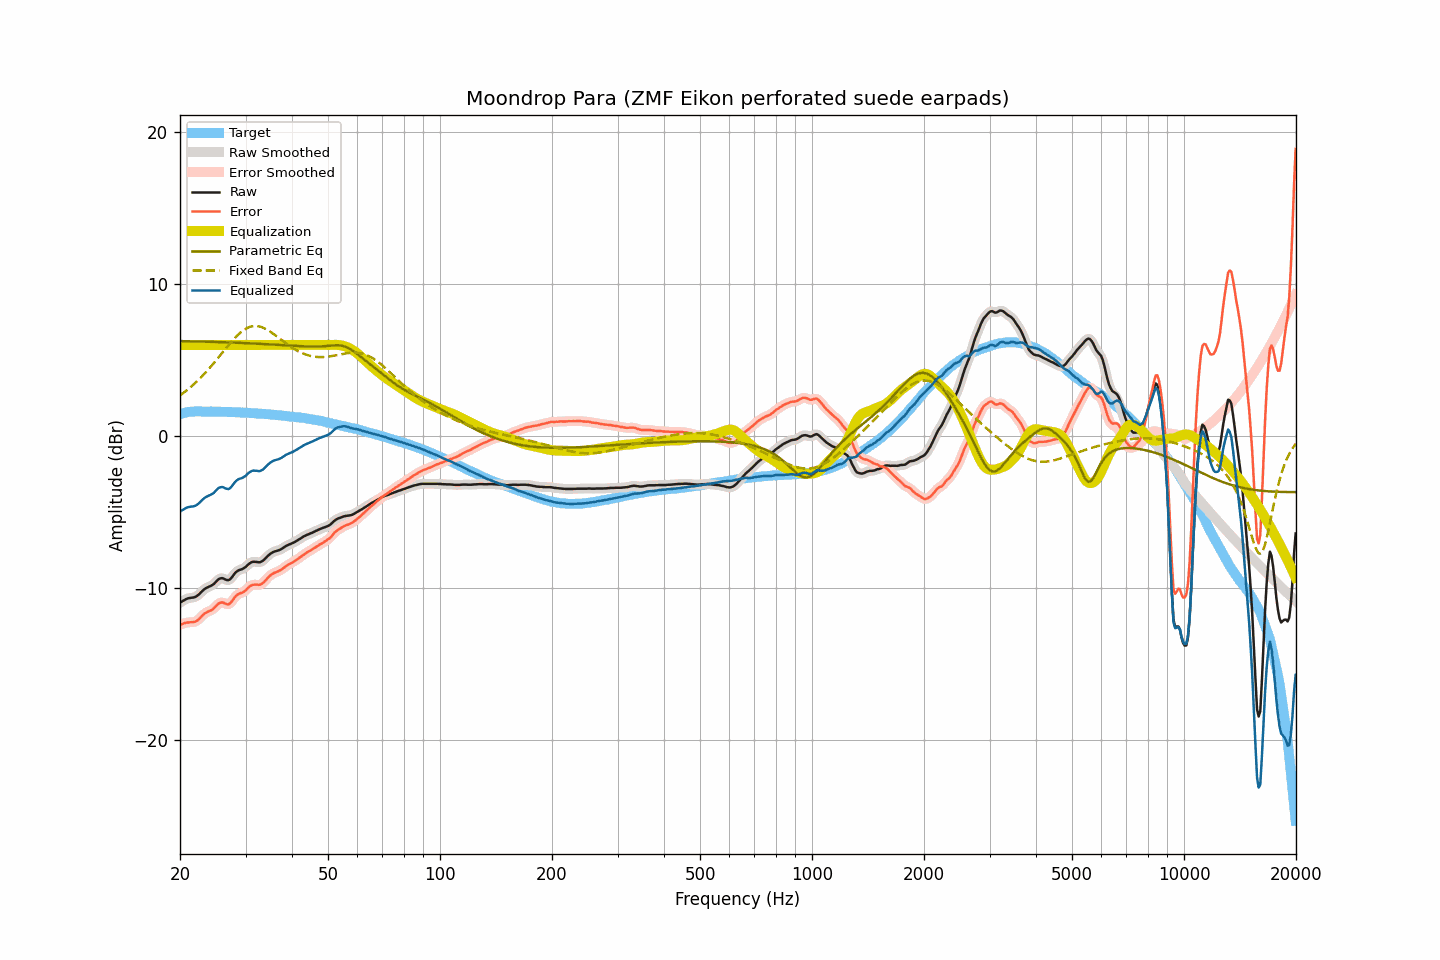

The file beside this chart, header and first rows:
frequency, raw, smoothed, error, error_smoothed, equalization, parametric_eq, fixed_band_eq, equalized_raw, equalized_smoothed, target
20.00, -10.97, -10.97, -12.42, -12.43, 6.00, 6.26, 2.68, -4.97, -4.97, 1.45
20.20, -10.90, -10.90, -12.38, -12.38, 6.00, 6.25, 2.76, -4.90, -4.90, 1.48
20.40, -10.84, -10.83, -12.35, -12.34, 6.00, 6.25, 2.84, -4.84, -4.83, 1.51
20.61, -10.77, -10.77, -12.30, -12.31, 6.00, 6.25, 2.92, -4.77, -4.77, 1.53
20.81, -10.72, -10.72, -12.28, -12.28, 6.00, 6.25, 3.00, -4.72, -4.72, 1.56
21.02, -10.68, -10.68, -12.27, -12.27, 6.00, 6.25, 3.09, -4.68, -4.68, 1.59
21.23, -10.66, -10.66, -12.26, -12.26, 6.00, 6.24, 3.17, -4.66, -4.66, 1.60
21.44, -10.64, -10.64, -12.25, -12.25, 6.00, 6.24, 3.27, -4.64, -4.64, 1.61
21.66, -10.63, -10.63, -12.25, -12.25, 6.00, 6.24, 3.36, -4.63, -4.63, 1.62
21.87, -10.61, -10.60, -12.23, -12.22, 6.00, 6.24, 3.45, -4.61, -4.60, 1.62
22.09, -10.56, -10.56, -12.19, -12.18, 6.00, 6.23, 3.55, -4.56, -4.56, 1.63
22.31, -10.49, -10.49, -12.11, -12.11, 6.00, 6.23, 3.65, -4.49, -4.49, 1.63
22.54, -10.40, -10.40, -12.03, -12.02, 6.00, 6.23, 3.76, -4.40, -4.40, 1.63
22.76, -10.29, -10.29, -11.91, -11.91, 6.00, 6.23, 3.86, -4.29, -4.29, 1.63
22.99, -10.19, -10.19, -11.80, -11.81, 6.00, 6.22, 3.97, -4.19, -4.19, 1.61
23.22, -10.09, -10.10, -11.70, -11.71, 6.00, 6.22, 4.08, -4.09, -4.10, 1.61
23.45, -10.02, -10.02, -11.63, -11.63, 6.00, 6.22, 4.20, -4.02, -4.02, 1.61
23.69, -9.96, -9.96, -11.57, -11.57, 6.00, 6.21, 4.31, -3.96, -3.96, 1.61
23.92, -9.91, -9.91, -11.52, -11.53, 6.00, 6.21, 4.43, -3.91, -3.91, 1.61
24.16, -9.87, -9.87, -11.49, -11.48, 6.00, 6.21, 4.55, -3.87, -3.87, 1.62
24.40, -9.81, -9.81, -11.43, -11.42, 6.00, 6.21, 4.68, -3.81, -3.81, 1.62
24.65, -9.74, -9.73, -11.35, -11.34, 6.00, 6.20, 4.80, -3.74, -3.73, 1.61
24.89, -9.63, -9.63, -11.24, -11.23, 6.00, 6.20, 4.93, -3.63, -3.63, 1.61
25.14, -9.52, -9.52, -11.13, -11.13, 6.00, 6.20, 5.06, -3.52, -3.52, 1.61
25.39, -9.42, -9.43, -11.02, -11.03, 6.00, 6.19, 5.19, -3.42, -3.43, 1.61
25.65, -9.37, -9.37, -10.97, -10.97, 6.00, 6.19, 5.32, -3.37, -3.37, 1.61
25.91, -9.35, -9.35, -10.94, -10.95, 6.00, 6.19, 5.45, -3.35, -3.35, 1.59
26.16, -9.37, -9.38, -10.96, -10.97, 6.00, 6.18, 5.58, -3.37, -3.38, 1.59
26.43, -9.43, -9.43, -11.02, -11.02, 6.00, 6.18, 5.71, -3.43, -3.43, 1.59
26.69, -9.47, -9.47, -11.06, -11.06, 6.00, 6.17, 5.84, -3.47, -3.47, 1.59
26.96, -9.49, -9.48, -11.08, -11.07, 6.00, 6.17, 5.97, -3.49, -3.48, 1.59
27.23, -9.44, -9.43, -11.03, -11.02, 6.00, 6.17, 6.09, -3.44, -3.43, 1.59
27.50, -9.33, -9.33, -10.92, -10.91, 6.00, 6.16, 6.22, -3.33, -3.33, 1.59
27.77, -9.19, -9.19, -10.76, -10.77, 6.00, 6.16, 6.33, -3.19, -3.19, 1.58
28.05, -9.05, -9.06, -10.62, -10.63, 6.00, 6.15, 6.45, -3.05, -3.06, 1.57
28.33, -8.94, -8.94, -10.50, -10.51, 6.00, 6.15, 6.56, -2.94, -2.94, 1.56
28.62, -8.86, -8.86, -10.42, -10.42, 6.00, 6.15, 6.66, -2.86, -2.86, 1.56
28.90, -8.81, -8.81, -10.37, -10.37, 6.00, 6.14, 6.76, -2.81, -2.81, 1.56
29.19, -8.78, -8.77, -10.33, -10.33, 6.00, 6.14, 6.85, -2.78, -2.77, 1.55
29.48, -8.74, -8.73, -10.29, -10.28, 6.00, 6.13, 6.93, -2.74, -2.73, 1.56
29.78, -8.67, -8.67, -10.21, -10.22, 6.00, 6.13, 7.01, -2.67, -2.67, 1.54
30.08, -8.60, -8.59, -10.14, -10.13, 6.00, 6.12, 7.07, -2.60, -2.59, 1.54
30.38, -8.49, -8.50, -10.02, -10.03, 6.00, 6.12, 7.13, -2.49, -2.50, 1.53
30.68, -8.40, -8.40, -9.93, -9.93, 6.00, 6.11, 7.17, -2.40, -2.40, 1.53
30.99, -8.33, -8.33, -9.85, -9.85, 6.00, 6.11, 7.21, -2.33, -2.33, 1.52
31.30, -8.28, -8.29, -9.79, -9.80, 6.00, 6.10, 7.23, -2.28, -2.29, 1.51
31.61, -8.27, -8.27, -9.78, -9.78, 6.00, 6.10, 7.25, -2.27, -2.27, 1.51
31.93, -8.28, -8.28, -9.78, -9.78, 6.00, 6.09, 7.25, -2.28, -2.28, 1.50
32.24, -8.29, -8.29, -9.78, -9.79, 6.00, 6.09, 7.24, -2.29, -2.29, 1.49
32.57, -8.31, -8.30, -9.79, -9.78, 6.00, 6.08, 7.23, -2.31, -2.30, 1.48
32.89, -8.29, -8.29, -9.77, -9.76, 6.00, 6.07, 7.20, -2.29, -2.29, 1.48
33.22, -8.24, -8.24, -9.71, -9.71, 6.00, 6.07, 7.17, -2.24, -2.24, 1.47
33.55, -8.17, -8.16, -9.63, -9.63, 6.00, 6.06, 7.13, -2.17, -2.16, 1.47
33.89, -8.06, -8.06, -9.51, -9.52, 6.00, 6.06, 7.07, -2.06, -2.06, 1.45
34.23, -7.95, -7.95, -9.40, -9.40, 6.00, 6.05, 7.02, -1.95, -1.95, 1.45
34.57, -7.85, -7.85, -9.29, -9.29, 6.00, 6.04, 6.95, -1.85, -1.85, 1.44
34.92, -7.76, -7.76, -9.18, -9.19, 6.00, 6.04, 6.89, -1.76, -1.76, 1.42
35.27, -7.69, -7.69, -9.11, -9.11, 6.00, 6.03, 6.82, -1.69, -1.69, 1.42
35.62, -7.63, -7.63, -9.04, -9.04, 6.00, 6.02, 6.74, -1.63, -1.63, 1.41
35.97, -7.59, -7.59, -8.98, -8.99, 6.00, 6.02, 6.66, -1.59, -1.59, 1.39
... 635 more rows
